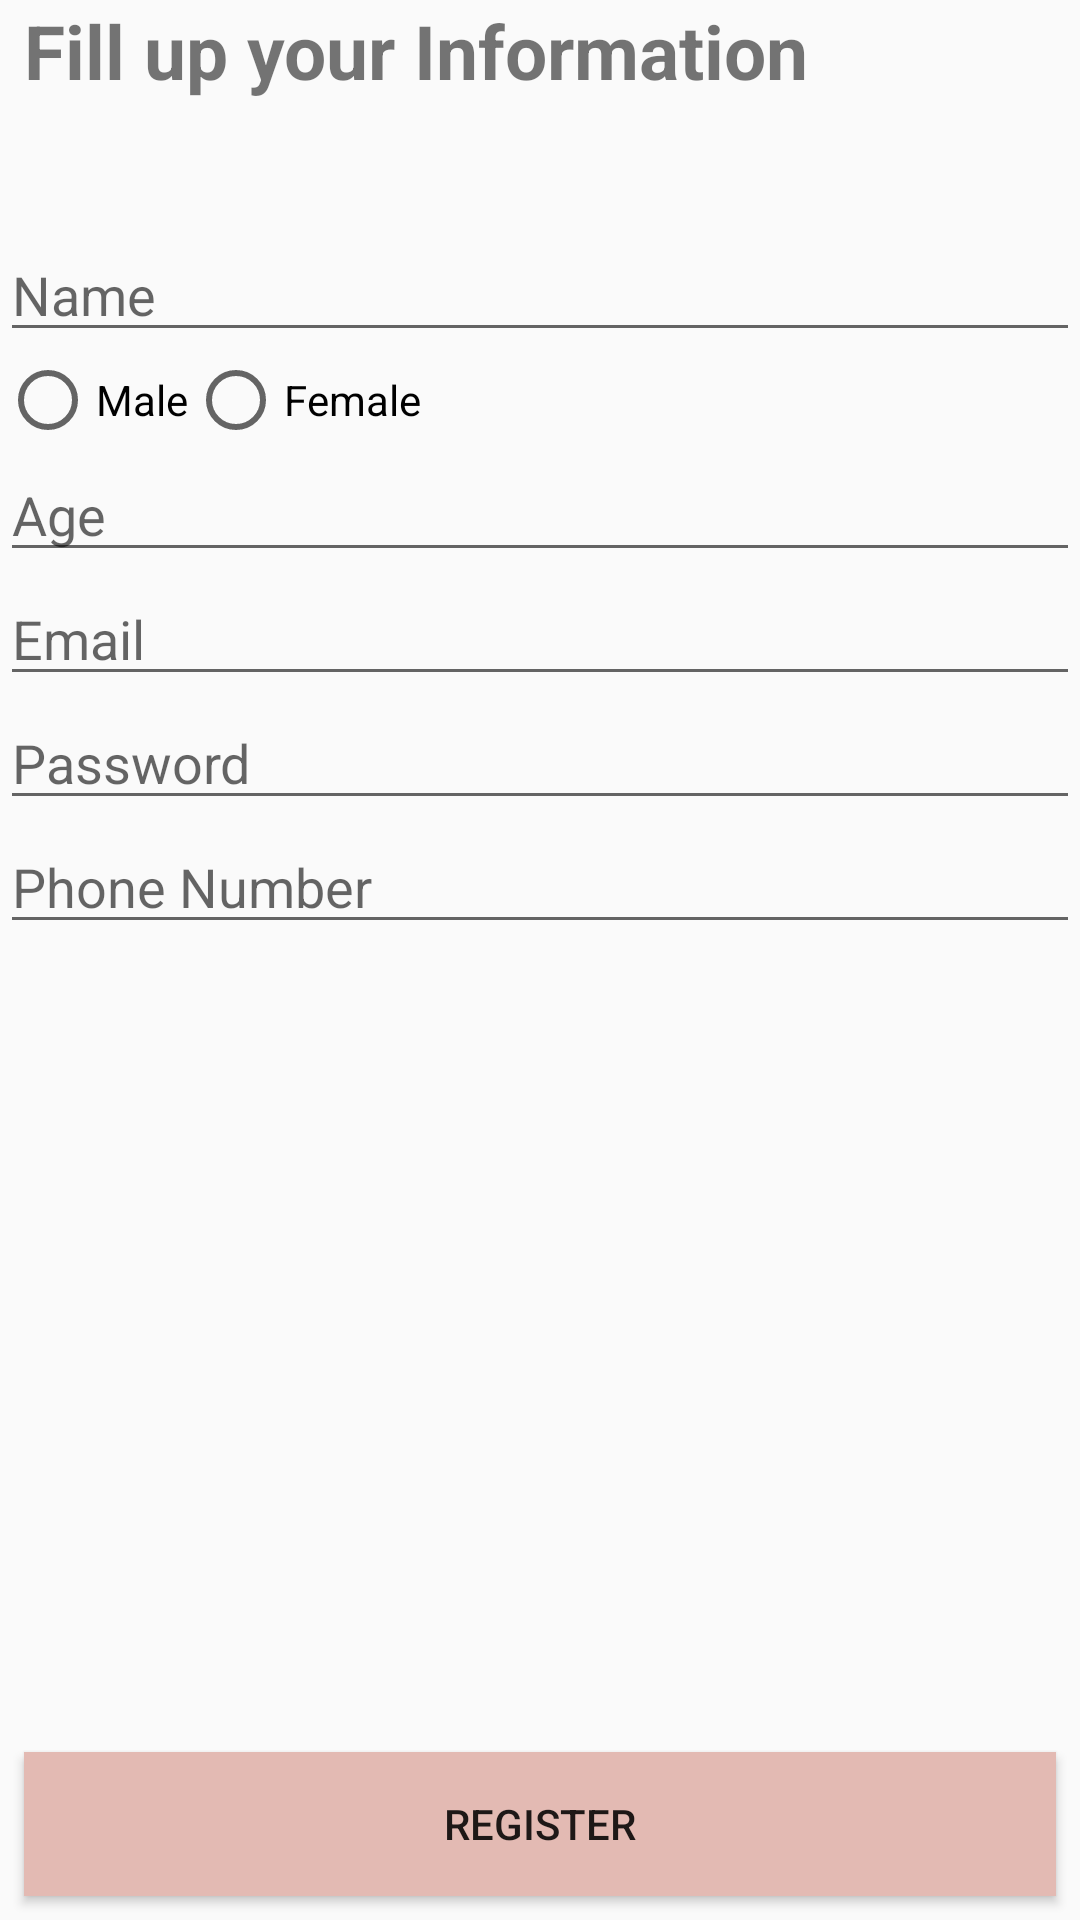

Layout XML and referenced resources for this Android screen:
<!-- AndroidManifest.xml: application theme AppTheme -->
<!-- res/layout/activity_registration.xml -->
<?xml version="1.0" encoding="utf-8"?>
<android.support.constraint.ConstraintLayout xmlns:android="http://schemas.android.com/apk/res/android"
    xmlns:app="http://schemas.android.com/apk/res-auto"
    xmlns:tools="http://schemas.android.com/tools"
    android:layout_width="match_parent"
    android:layout_height="match_parent"
    tools:context=".RegistrationActivity"
    tools:layout_editor_absoluteY="81dp">

    <EditText
        android:id="@+id/name"
        android:layout_width="0dp"
        android:layout_height="wrap_content"
        android:layout_marginTop="76dp"
        android:hint="Name"
        app:layout_constraintEnd_toEndOf="parent"
        app:layout_constraintHorizontal_bias="0.0"
        app:layout_constraintStart_toStartOf="parent"
        app:layout_constraintTop_toTopOf="parent" />

    <RadioGroup
        android:id="@+id/radioGroup"
        android:layout_width="0dp"
        android:layout_height="wrap_content"
        android:orientation="horizontal"
        app:layout_constraintEnd_toEndOf="parent"
        app:layout_constraintStart_toStartOf="parent"
        app:layout_constraintTop_toBottomOf="@+id/name">


        <RadioButton
            android:layout_width="wrap_content"
            android:layout_height="wrap_content"
            android:text="Male" />

        <RadioButton
            android:layout_width="wrap_content"
            android:layout_height="wrap_content"
            android:text="Female" />
    </RadioGroup>

    <EditText
        android:id="@+id/email"
        android:layout_width="0dp"
        android:layout_height="wrap_content"
        android:hint="Email"
        app:layout_constraintEnd_toEndOf="parent"
        app:layout_constraintStart_toStartOf="parent"
        app:layout_constraintTop_toBottomOf="@+id/age" />

    <Button
        android:id="@+id/Register"
        android:layout_width="match_parent"
        android:layout_height="wrap_content"
        android:layout_marginBottom="8dp"
        android:layout_marginEnd="8dp"
        android:layout_marginStart="8dp"
        android:text="Register"
        android:background="#E3BAB3"
        app:layout_constraintBottom_toBottomOf="parent"
        app:layout_constraintEnd_toEndOf="parent"
        app:layout_constraintStart_toStartOf="parent" />

    <EditText
        android:id="@+id/password"
        android:layout_width="0dp"
        android:layout_height="wrap_content"
        android:hint="Password"
        app:layout_constraintEnd_toEndOf="parent"
        app:layout_constraintStart_toStartOf="parent"
        app:layout_constraintTop_toBottomOf="@+id/email" />

    <EditText
        android:id="@+id/phone"
        android:layout_width="0dp"
        android:layout_height="wrap_content"
        android:ems="10"
        android:hint="Phone Number"
        android:inputType="phone"
        app:layout_constraintEnd_toEndOf="parent"
        app:layout_constraintStart_toStartOf="parent"
        app:layout_constraintTop_toBottomOf="@+id/password" />

    <EditText
        android:id="@+id/age"
        android:layout_width="0dp"
        android:layout_height="wrap_content"
        android:ems="10"
        android:hint="Age"
        android:inputType="phone"
        app:layout_constraintEnd_toEndOf="parent"
        app:layout_constraintStart_toStartOf="parent"
        app:layout_constraintTop_toBottomOf="@+id/radioGroup" />

    <TextView
        android:id="@+id/textView13"
        android:layout_width="match_parent"
        android:layout_height="wrap_content"
        android:layout_marginEnd="8dp"
        android:layout_marginStart="8dp"
        android:gravity="left"
        android:textSize="25dp"
        android:textStyle="bold"
        android:text="Fill up your Information"
        app:layout_constraintEnd_toEndOf="parent"
        app:layout_constraintHorizontal_bias="0.0"
        app:layout_constraintStart_toStartOf="parent"
        app:layout_constraintTop_toTopOf="parent" />

</android.support.constraint.ConstraintLayout>
<!-- resources referenced by this layout -->
<resources>
  <style name="AppTheme" parent="Theme.AppCompat.Light">
          
          <item name="colorPrimary">@color/colorPrimary</item>
          <item name="colorPrimaryDark">@color/colorPrimaryDark</item>
          <item name="colorAccent">@color/colorAccent</item>
      </style>
  <color name="colorPrimary">#F26968</color>
  <color name="colorPrimaryDark">#f2ad9f</color>
  <color name="colorAccent">#FF4081</color>
</resources>
